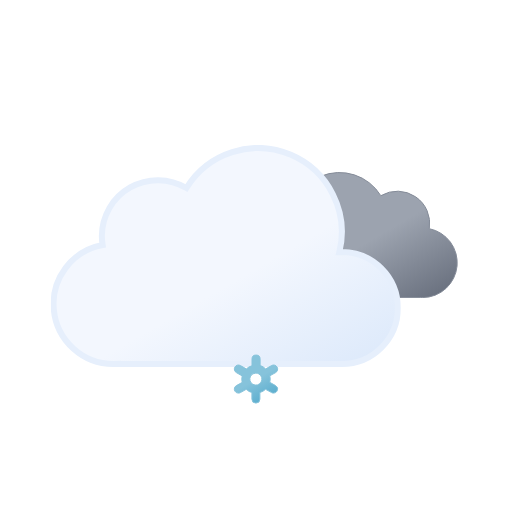
t = 0.00 s
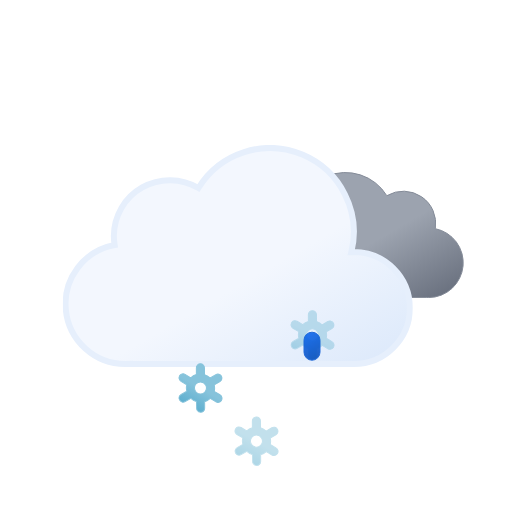
t = 1.00 s
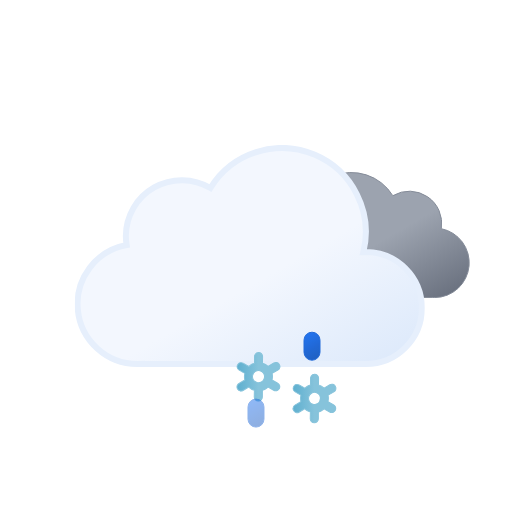
t = 2.00 s
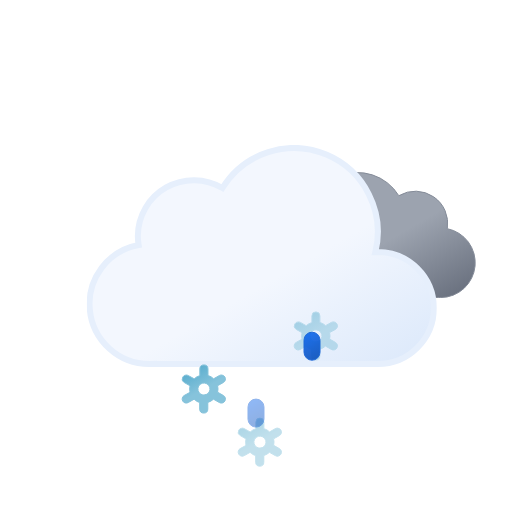
t = 3.00 s
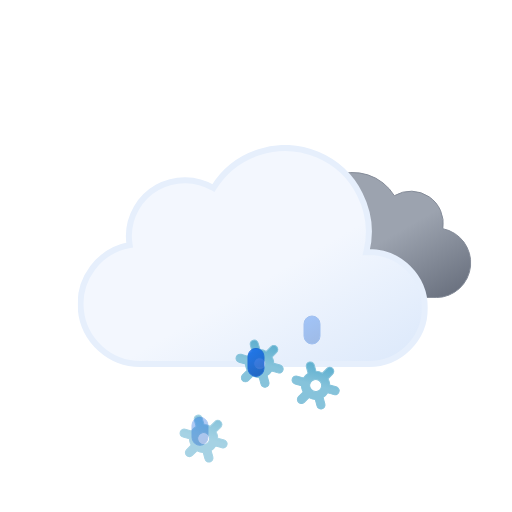
t = 3.75 s
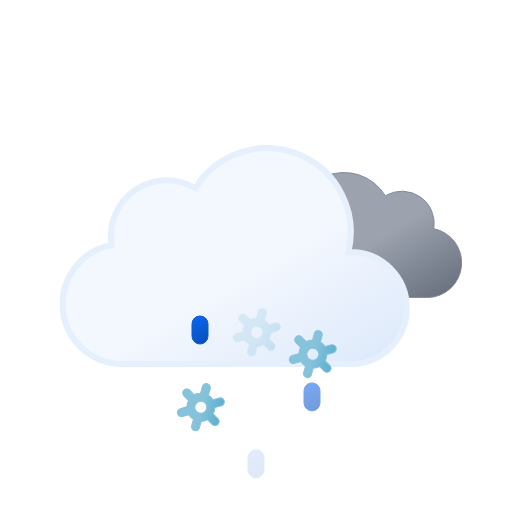
t = 5.25 s

The animated SVG that drew these frames (rendered in a browser with its animation timeline set to each time). Animation: 17 SMIL elements (animate=6,animateTransform=11); one cycle of 6.00 s, repeats indefinitely.

<svg xmlns="http://www.w3.org/2000/svg" xmlns:xlink="http://www.w3.org/1999/xlink" viewBox="0 0 512 512"><defs><linearGradient id="a" x1="99.5" x2="232.6" y1="30.7" y2="261.4" gradientUnits="userSpaceOnUse"><stop offset="0" stop-color="#f3f7fe"/><stop offset=".5" stop-color="#f3f7fe"/><stop offset="1" stop-color="#deeafb"/></linearGradient><linearGradient id="b" x1="52.7" x2="133.4" y1="9.6" y2="149.3" gradientUnits="userSpaceOnUse"><stop offset="0" stop-color="#9ca3af"/><stop offset=".5" stop-color="#9ca3af"/><stop offset="1" stop-color="#6b7280"/></linearGradient><linearGradient id="c" x1="1399.3" x2="1408.7" y1="-1137.3" y2="-1112.7" gradientTransform="rotate(-9 8016.182 8229.021)" gradientUnits="userSpaceOnUse"><stop offset="0" stop-color="#0b65ed"/><stop offset=".5" stop-color="#0a5ad4"/><stop offset="1" stop-color="#0950bc"/></linearGradient><linearGradient xlink:href="#c" id="d" x1="1454.6" x2="1464" y1="-1128.6" y2="-1104"/><linearGradient xlink:href="#c" id="e" x1="1509.9" x2="1519.3" y1="-1119.8" y2="-1095.2"/><linearGradient id="f" x1="11.4" x2="32.8" y1="5.9" y2="43.1" gradientUnits="userSpaceOnUse"><stop offset="0" stop-color="#86c3db"/><stop offset=".5" stop-color="#86c3db"/><stop offset="1" stop-color="#5eafcf"/></linearGradient><linearGradient xlink:href="#f" id="g" x1="67.4" x2="88.8" y1="5.9" y2="43.1"/><linearGradient xlink:href="#f" id="h" x1="123.4" x2="144.8" y1="5.9" y2="43.1"/><symbol id="j" viewBox="0 0 200.3 126.1"><path fill="url(#b)" stroke="#848b98" stroke-miterlimit="10" d="M.5 93.2a32.4 32.4 0 0032.4 32.4h129.8v-.1l2.3.1a34.8 34.8 0 006.5-68.9 32.4 32.4 0 00-48.5-33 48.6 48.6 0 00-88.6 37.1h-1.5A32.4 32.4 0 00.5 93.1Z"/></symbol><symbol id="k" viewBox="0 0 350 222"><path fill="url(#a)" stroke="#e6effc" stroke-miterlimit="10" stroke-width="6" d="m291 107-2.5.1A83.9 83.9 0 00135.6 43 56 56 0 0051 91a56.6 56.6 0 00.8 9A60 60 0 0063 219l4-.2v.2h224a56 56 0 000-112Z"/></symbol><symbol id="i" overflow="visible" viewBox="0 0 398 222"><use xlink:href="#j" width="200.3" height="126.1" transform="translate(198 27)"><animateTransform additive="sum" attributeName="transform" dur="6s" repeatCount="indefinite" type="translate" values="-9 0; 9 0; -9 0"/></use><use xlink:href="#k" width="350" height="222"><animateTransform additive="sum" attributeName="transform" dur="6s" repeatCount="indefinite" type="translate" values="-18 0; 18 0; -18 0"/></use></symbol><symbol id="m" overflow="visible" viewBox="0 0 156.2 49"><g><path fill="url(#f)" stroke="#86c3db" stroke-miterlimit="10" d="m41.7 31-5.8-3.3a13.7 13.7 0 000-6.5l5.8-3.2a4 4 0 001.5-5.5 4 4 0 00-5.6-1.5l-5.8 3.3a13.6 13.6 0 00-2.6-2 13.8 13.8 0 00-3-1.3V4.5a4 4 0 00-8.1 0v6.6a14.3 14.3 0 00-5.7 3.2L6.6 11A4 4 0 001 12.5 4 4 0 002.5 18l5.8 3.3a13.7 13.7 0 000 6.5L2.5 31A4 4 0 001 36.5a4 4 0 003.5 2 4 4 0 002-.5l5.8-3.3a13.6 13.6 0 002.6 2 13.8 13.8 0 003 1.2v6.6a4 4 0 008.2 0v-6.6a14.2 14.2 0 005.6-3.2l6 3.3a4 4 0 002 .5 4 4 0 003.4-2 4 4 0 00-1.4-5.5ZM19 29.7a6 6 0 01-2.3-8.2 6.1 6.1 0 015.3-3 6.2 6.2 0 013 .8 6 6 0 012.2 8.2 6.1 6.1 0 01-8.2 2.2Z" opacity="0"><animateTransform additive="sum" attributeName="transform" dur="6s" repeatCount="indefinite" type="rotate" values="0 24 24; 360 24 24"/><animate attributeName="opacity" begin="0s" repeatCount="indefinite" dur="2s" keyTimes="0; .17; .83; 1" values="0; 1; 1; 0"/></path><animateTransform additive="sum" attributeName="transform" begin="0s" repeatCount="indefinite" dur="2s" type="translate" values="0 -36; 0 92;"/></g><g><path fill="url(#g)" stroke="#86c3db" stroke-miterlimit="10" d="m97.7 31-5.8-3.3a13.7 13.7 0 000-6.5l5.8-3.2a4 4 0 001.5-5.5 4 4 0 00-5.6-1.5l-5.8 3.3a13.6 13.6 0 00-2.6-2 13.8 13.8 0 00-3-1.3V4.5a4 4 0 00-8.1 0v6.6a14.3 14.3 0 00-5.7 3.2L62.6 11a4 4 0 00-5.6 1.5 4 4 0 001.5 5.5l5.8 3.3a13.7 13.7 0 000 6.5L58.5 31a4 4 0 00-1.5 5.5 4 4 0 003.5 2 4 4 0 002-.5l5.8-3.3a13.6 13.6 0 002.7 2 13.8 13.8 0 003 1.2v6.6a4 4 0 008 0v-6.6a14.2 14.2 0 005.7-3.2l6 3.3a4 4 0 002 .5 4 4 0 003.4-2 4 4 0 00-1.4-5.5ZM75 29.7a6 6 0 01-2.3-8.2 6.1 6.1 0 015.3-3 6.2 6.2 0 013 .8 6 6 0 012.2 8.2 6.1 6.1 0 01-8.2 2.2Z" opacity="0"><animateTransform additive="sum" attributeName="transform" dur="6s" repeatCount="indefinite" type="rotate" values="0 80 24; 360 80 24"/><animate attributeName="opacity" begin="-.83s" repeatCount="indefinite" dur="2s" keyTimes="0; .17; .83; 1" values="0; 1; 1; 0"/></path><animateTransform additive="sum" attributeName="transform" begin="-.83s" repeatCount="indefinite" dur="2s" type="translate" values="0 -36; 0 92;"/></g><g><path fill="url(#h)" stroke="#86c3db" stroke-miterlimit="10" d="m153.7 31-5.8-3.3a13.7 13.7 0 000-6.5l5.8-3.2a4 4 0 001.5-5.5 4 4 0 00-5.6-1.5l-5.8 3.3a13.6 13.6 0 00-2.6-2 13.8 13.8 0 00-3-1.3V4.5a4 4 0 00-8.1 0v6.6a14.3 14.3 0 00-5.7 3.2l-5.8-3.3a4 4 0 00-5.6 1.5 4 4 0 001.5 5.5l5.8 3.3a13.7 13.7 0 000 6.5l-5.8 3.2a4 4 0 00-1.5 5.5 4 4 0 003.5 2 4 4 0 002-.5l5.8-3.3a13.6 13.6 0 002.7 2 13.8 13.8 0 003 1.2v6.6a4 4 0 008 0v-6.6a14.2 14.2 0 005.7-3.2l5.8 3.3a4 4 0 002 .5 4 4 0 003.5-2 4 4 0 00-1.3-5.5ZM131 29.7a6 6 0 01-2.3-8.2 6.1 6.1 0 015.3-3 6.2 6.2 0 013 .8 6 6 0 012.2 8.2 6.1 6.1 0 01-8.2 2.2Z" opacity="0"><animateTransform additive="sum" attributeName="transform" dur="6s" repeatCount="indefinite" type="rotate" values="0 136 24; 360 136 24"/><animate attributeName="opacity" begin=".83s" repeatCount="indefinite" dur="2s" keyTimes="0; .17; .83; 1" values="0; 1; 1; 0"/></path><animateTransform additive="sum" attributeName="transform" begin=".83s" repeatCount="indefinite" dur="2s" type="translate" values="0 -36; 0 92;"/></g></symbol><symbol id="l" overflow="visible" viewBox="0 0 156.2 49"><use xlink:href="#m" width="156.2" height="49"/><path fill="url(#c)" stroke="#0a5ad4" stroke-miterlimit="10" d="M22.1 38.5a8 8 0 01-8-8v-12a8 8 0 0116 0v12a8 8 0 01-8 8Z" opacity="0"><animateTransform additive="sum" attributeName="transform" begin="0s" repeatCount="indefinite" dur="1s" keyTimes="0; .25; 1" type="translate" values="0 -32; 0 -32; 0 120;"/><animate attributeName="opacity" begin="0s" repeatCount="indefinite" dur="1s" keyTimes="0; .25; 1" values="0; 1; 0"/></path><path fill="url(#d)" stroke="#0a5ad4" stroke-miterlimit="10" d="M78.1 38.5a8 8 0 01-8-8v-12a8 8 0 0116 0v12a8 8 0 01-8 8Z" opacity="0"><animateTransform additive="sum" attributeName="transform" begin="1.34s" repeatCount="indefinite" dur="1s" keyTimes="0; .25; 1" type="translate" values="0 -32; 0 -32; 0 120;"/><animate attributeName="opacity" begin="1.34s" repeatCount="indefinite" dur="1s" keyTimes="0; .25; 1" values="0; 1; 0"/></path><path fill="url(#e)" stroke="#0a5ad4" stroke-miterlimit="10" d="M134.1 38.5a8 8 0 01-8-8v-12a8 8 0 0116 0v12a8 8 0 01-8 8Z" opacity="0"><animateTransform additive="sum" attributeName="transform" begin=".67s" repeatCount="indefinite" dur="1s" keyTimes="0; .25; 1" type="translate" values="0 -32; 0 -32; 0 120;"/><animate attributeName="opacity" begin=".67s" repeatCount="indefinite" dur="1s" keyTimes="0; .25; 1" values="0; 1; 0"/></path></symbol></defs><use xlink:href="#i" width="398" height="222" transform="translate(68.84 145)"/><use xlink:href="#l" width="156.2" height="49" transform="translate(177.9 337.5)"/></svg>